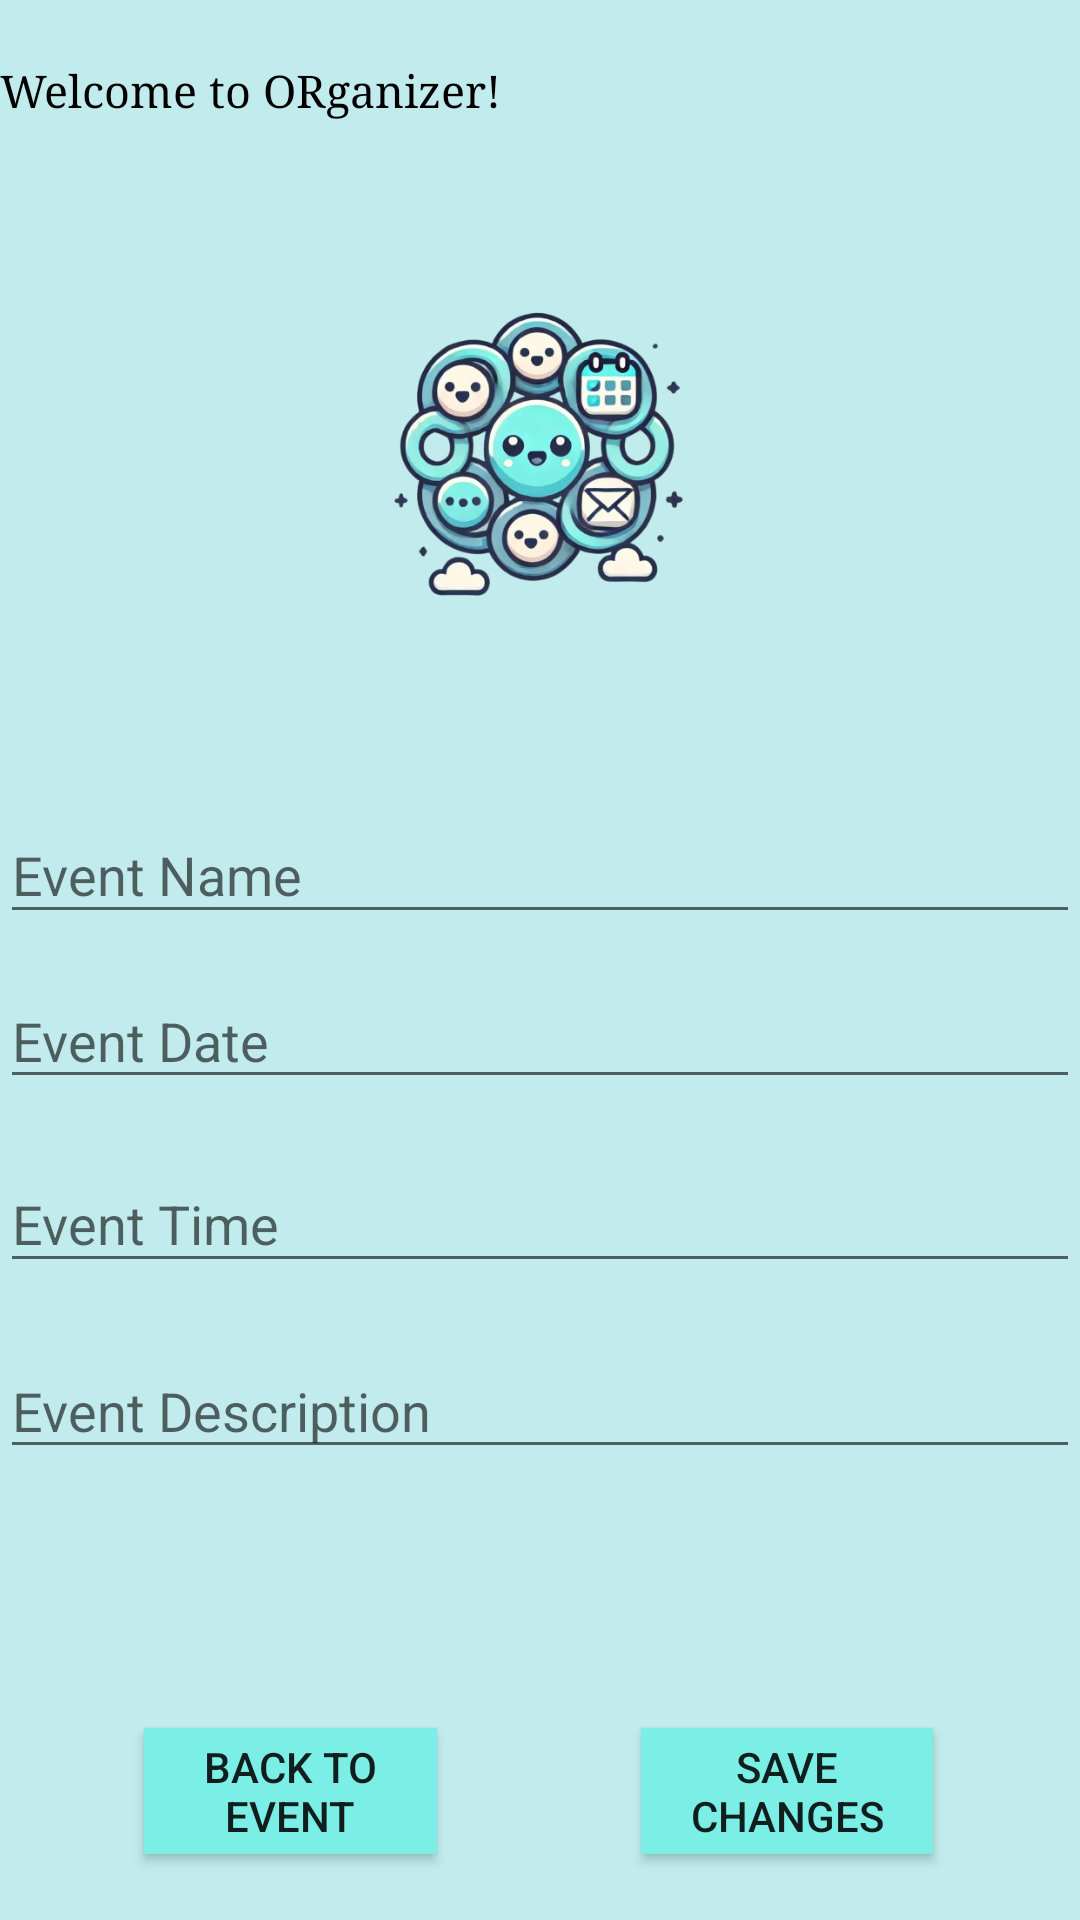

Android layout source for this screen:
<!-- AndroidManifest.xml: application theme Theme.ORganizerP -->
<!-- res/layout/activity_edit_existing_event.xml -->
<?xml version="1.0" encoding="utf-8"?>
<androidx.constraintlayout.widget.ConstraintLayout xmlns:android="http://schemas.android.com/apk/res/android"
    xmlns:app="http://schemas.android.com/apk/res-auto"
    xmlns:tools="http://schemas.android.com/tools"
    android:id="@+id/main"
    android:layout_width="match_parent"
    android:layout_height="match_parent"
    android:background="#B4ABE6E8"

    tools:context=".EditExistingEvent">


    <TextView
        android:id="@+id/txtwelcomelogin2"
        android:layout_width="0dp"
        android:layout_height="0dp"
        android:layout_marginTop="20dp"
        android:layout_marginBottom="18dp"
        android:fontFamily="serif"
        android:text="Welcome to ORganizer!"
        android:textColor="@color/black"
        android:textSize="15sp"
        app:layout_constraintBottom_toTopOf="@+id/imglogin3"
        app:layout_constraintEnd_toEndOf="parent"
        app:layout_constraintStart_toStartOf="parent"
        app:layout_constraintTop_toTopOf="parent" />

    <ImageView
        android:id="@+id/imglogin3"
        android:layout_width="371dp"
        android:layout_height="145dp"
        android:layout_marginStart="33dp"
        android:layout_marginEnd="33dp"
        android:layout_marginBottom="44dp"
        app:layout_constraintBottom_toTopOf="@+id/etEventName"
        app:layout_constraintEnd_toEndOf="parent"
        app:layout_constraintStart_toStartOf="parent"
        app:layout_constraintTop_toBottomOf="@+id/txtwelcomelogin2"
        app:srcCompat="@drawable/logoor" />

    <EditText
        android:id="@+id/etEventName"
        android:layout_width="0dp"
        android:layout_height="0dp"
        android:layout_marginBottom="13dp"
        android:ems="10"
        android:hint="Event Name"
        android:inputType="text"
        app:layout_constraintBottom_toTopOf="@+id/etEventDate"
        app:layout_constraintEnd_toEndOf="parent"
        app:layout_constraintStart_toStartOf="parent"
        app:layout_constraintTop_toBottomOf="@+id/imglogin3" />

    <EditText
        android:id="@+id/etEventDate"
        android:layout_width="0dp"
        android:layout_height="0dp"
        android:layout_marginBottom="19dp"
        android:ems="10"
        android:hint="Event Date"
        android:inputType="text"
        app:layout_constraintBottom_toTopOf="@+id/etEventTime"
        app:layout_constraintEnd_toEndOf="parent"
        app:layout_constraintStart_toStartOf="parent"
        app:layout_constraintTop_toBottomOf="@+id/etEventName" />

    <EditText
        android:id="@+id/etEventTime"
        android:layout_width="0dp"
        android:layout_height="0dp"
        android:layout_marginBottom="20dp"
        android:ems="10"
        android:hint="Event Time"
        android:inputType="text"
        app:layout_constraintBottom_toTopOf="@+id/etEventDescription"
        app:layout_constraintEnd_toEndOf="parent"
        app:layout_constraintStart_toStartOf="parent"
        app:layout_constraintTop_toBottomOf="@+id/etEventDate" />

    <EditText
        android:id="@+id/etEventDescription"
        android:layout_width="0dp"
        android:layout_height="0dp"
        android:layout_marginBottom="13dp"
        android:ems="10"
        android:hint="Event Description"
        android:inputType="text"
        app:layout_constraintBottom_toTopOf="@+id/lvEditMembers"
        app:layout_constraintEnd_toEndOf="parent"
        app:layout_constraintStart_toStartOf="parent"
        app:layout_constraintTop_toBottomOf="@+id/etEventTime" />


    <ListView

        android:id="@+id/lvEditMembers"
        android:layout_width="0dp"
        android:layout_height="0dp"
        android:layout_marginStart="14dp"
        android:layout_marginEnd="47dp"
        android:layout_marginBottom="31dp"
        app:layout_constraintBottom_toTopOf="@+id/btnSaveEventChanges"
        app:layout_constraintEnd_toStartOf="@+id/lvEditAllMembers"
        app:layout_constraintStart_toStartOf="parent"
        app:layout_constraintTop_toBottomOf="@+id/etEventDescription" />

    <ListView
        android:id="@+id/lvEditAllMembers"
        android:layout_width="0dp"
        android:layout_height="0dp"
        android:layout_marginEnd="36dp"
        app:layout_constraintBottom_toBottomOf="@+id/lvEditMembers"
        app:layout_constraintEnd_toEndOf="parent"
        app:layout_constraintStart_toEndOf="@+id/lvEditMembers"
        app:layout_constraintTop_toTopOf="@+id/lvEditMembers" />

    <Button
        android:id="@+id/btnbacktoEvent"
        android:layout_width="0dp"
        android:layout_height="0dp"
        android:layout_marginStart="48dp"
        android:layout_marginEnd="68dp"
        android:background="#7BEFE6"
        android:text="back to event"
        app:layout_constraintBottom_toBottomOf="@+id/btnSaveEventChanges"
        app:layout_constraintEnd_toStartOf="@+id/btnSaveEventChanges"
        app:layout_constraintStart_toStartOf="parent"
        app:layout_constraintTop_toTopOf="@+id/btnSaveEventChanges" />

    <Button
        android:id="@+id/btnSaveEventChanges"
        android:layout_width="0dp"
        android:layout_height="0dp"
        android:layout_marginEnd="49dp"
        android:layout_marginBottom="22dp"
        android:background="#7BEFE6"
        android:text="save changes"
        app:layout_constraintBottom_toBottomOf="parent"
        app:layout_constraintEnd_toEndOf="parent"
        app:layout_constraintStart_toEndOf="@+id/btnbacktoEvent"
        app:layout_constraintTop_toBottomOf="@+id/lvEditMembers" />


</androidx.constraintlayout.widget.ConstraintLayout>
<!-- resources referenced by this layout -->
<resources>
  <color name="black">#FF000000</color>
  <!-- drawable logoor: jpeg bitmap (drawable, 201749 bytes) -->
  <style name="Theme.ORganizerP" parent="Base.Theme.ORganizerP" />
  <style name="Base.Theme.ORganizerP" parent="Theme.Design.Light">
          
          
      </style>
</resources>
